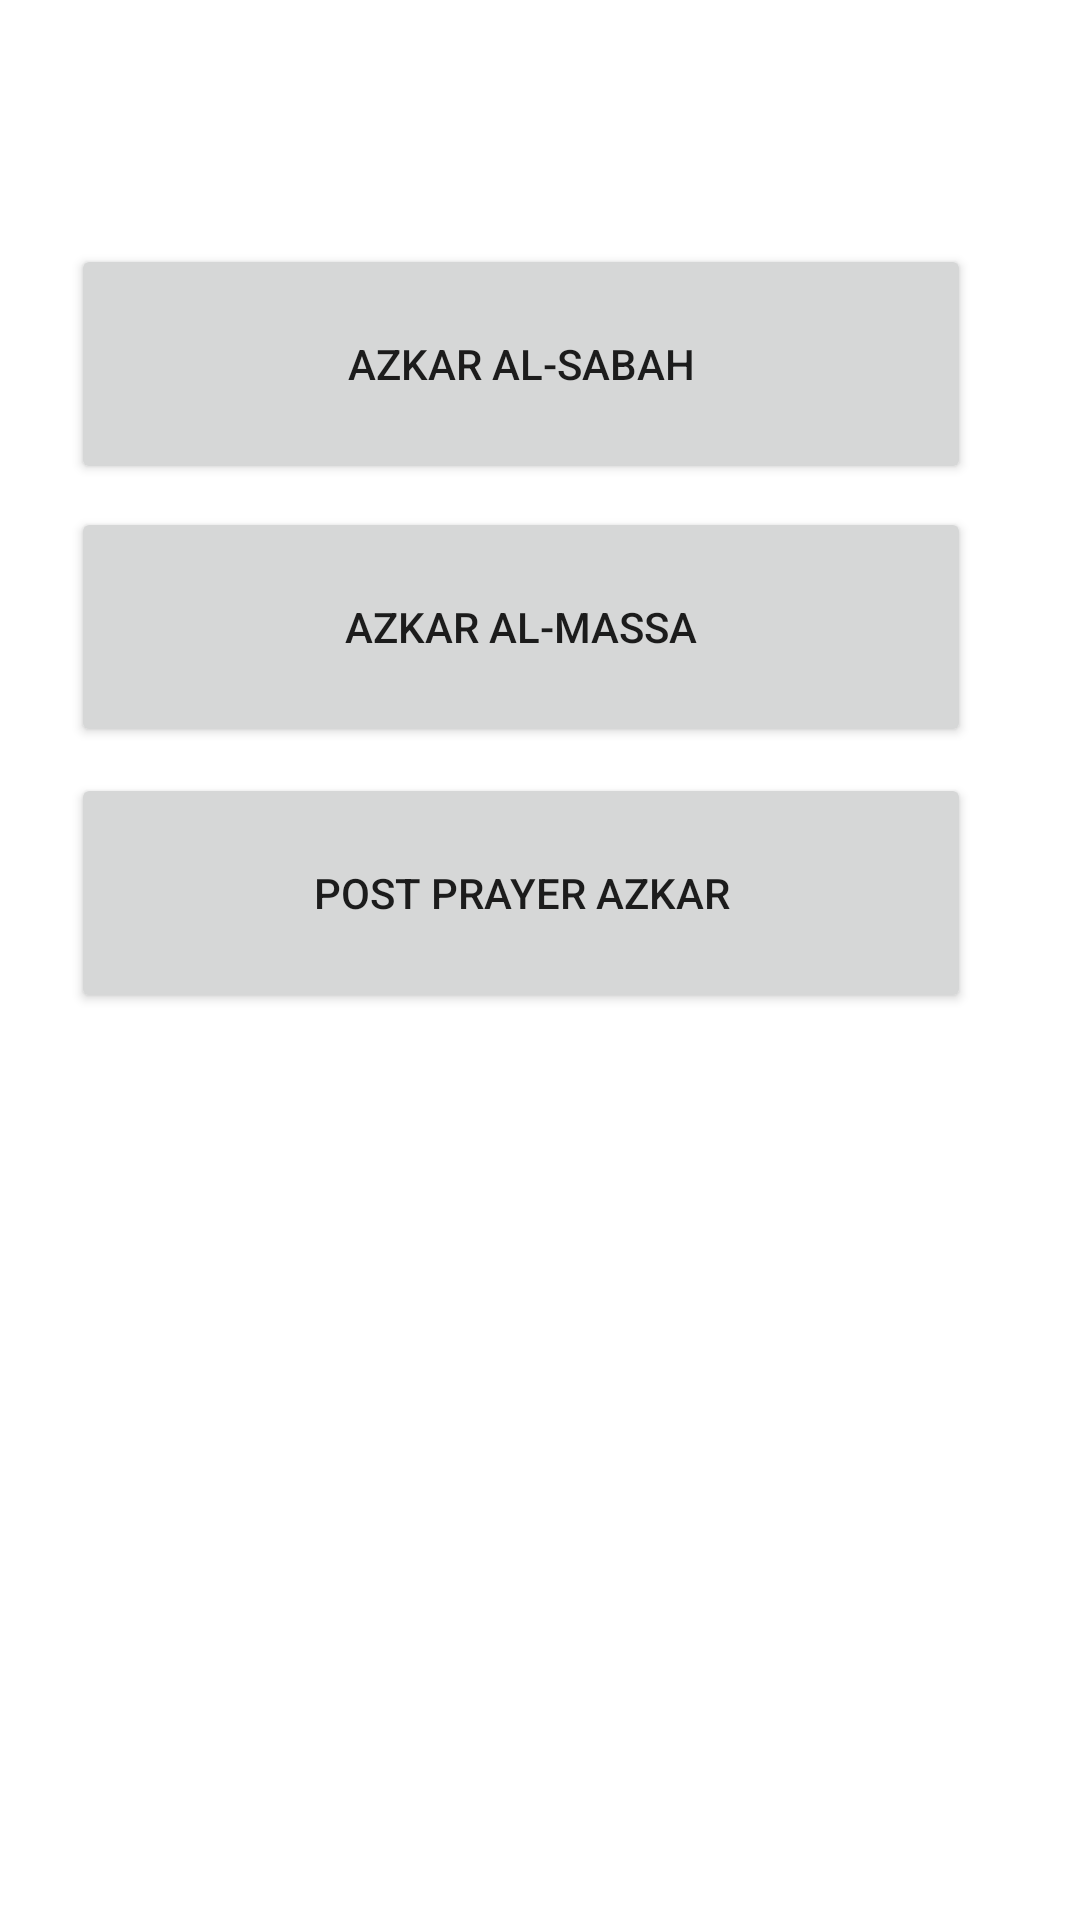

This screen was rendered from an Android layout file. Write that file and the resources it references.
<!-- AndroidManifest.xml: application theme Theme.Islamic -->
<!-- res/layout/activity_azkar.xml -->
<?xml version="1.0" encoding="utf-8"?>
<androidx.constraintlayout.widget.ConstraintLayout xmlns:android="http://schemas.android.com/apk/res/android"
    xmlns:app="http://schemas.android.com/apk/res-auto"
    xmlns:tools="http://schemas.android.com/tools"
    android:layout_width="match_parent"
    android:layout_height="match_parent"
    android:background="@drawable/background_image"
    tools:context=".view.Azkar">

    <Button
        android:id="@+id/button_Azkar_Alsabah"
        android:layout_width="300dp"
        android:layout_height="80dp"
        android:text="@string/azkar_alsabah"
        app:cornerRadius="30dp"
        app:layout_constraintBottom_toBottomOf="parent"
        app:layout_constraintEnd_toEndOf="parent"
        app:layout_constraintHorizontal_bias="0.396"
        app:layout_constraintStart_toStartOf="parent"
        app:layout_constraintTop_toTopOf="parent"
        app:layout_constraintVertical_bias="0.145" />

    <Button
        android:id="@+id/button_Azkar_Almassa"
        android:layout_width="300dp"
        android:layout_height="80dp"
        android:text="@string/azkar_almasaa"
        app:cornerRadius="30dp"
        app:layout_constraintBottom_toBottomOf="parent"
        app:layout_constraintEnd_toEndOf="parent"
        app:layout_constraintHorizontal_bias="0.396"
        app:layout_constraintStart_toStartOf="parent"
        app:layout_constraintTop_toTopOf="parent"
        app:layout_constraintVertical_bias="0.302" />

    <Button
        android:id="@+id/button_Azkar_After"
        android:layout_width="300dp"
        android:layout_height="80dp"
        android:text="@string/azkar_afterPraying"
        app:cornerRadius="30dp"
        app:layout_constraintBottom_toBottomOf="parent"
        app:layout_constraintEnd_toEndOf="parent"
        app:layout_constraintHorizontal_bias="0.396"
        app:layout_constraintStart_toStartOf="parent"
        app:layout_constraintTop_toTopOf="parent"
        app:layout_constraintVertical_bias="0.46" />
</androidx.constraintlayout.widget.ConstraintLayout>
<!-- resources referenced by this layout -->
<resources>
  <string name="azkar_afterPraying">Post Prayer Azkar</string>
  <string name="azkar_almasaa">Azkar Al-Massa</string>
  <string name="azkar_alsabah">Azkar Al-Sabah</string>
  <style name="Theme.Islamic" parent="Theme.MaterialComponents.DayNight.DarkActionBar">
          
          <item name="colorPrimary">@color/purple_500</item>
          <item name="colorPrimaryVariant">#554677</item>
          <item name="colorOnPrimary">@color/white</item>
          
          <item name="colorSecondary">@color/teal_200</item>
          <item name="colorSecondaryVariant">@color/teal_700</item>
          <item name="colorOnSecondary">@color/black</item>
          
          <item name="android:statusBarColor">?attr/colorPrimaryVariant</item>
          
      </style>
  <!-- not gathered from this repository: default colours our renderer supplied (Android Studio template values) -->
  <color name="purple_500">#FF6200EE</color>
  <color name="teal_200">#FF03DAC5</color>
  <color name="teal_700">#FF018786</color>
  <color name="black">#FF000000</color>
  <color name="white">#FFFFFFFF</color>
</resources>
